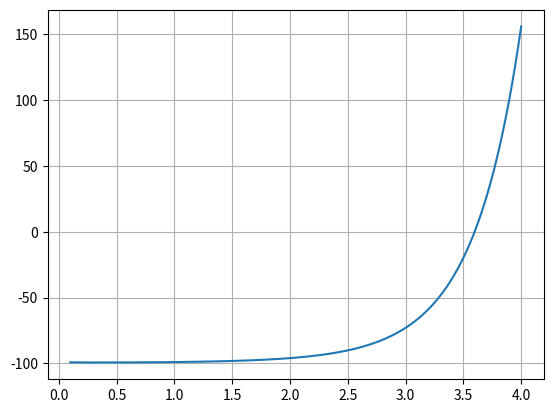

Recreate this plot in Python.
'''Resuelva la ecuacion pow(x,x)=100 a partir de una iteracion
de punto fijo
1.Convierta previamente la ecuacion a la forma x = g(x) para
su resolucion. Muestre su proceso.
2. Elabore un programa en Python que aplique una iteracion de
punto fijo sobre la forma obtenida en el item 1.
'''
import numpy as np
import matplotlib.pyplot as plt

f = lambda x: pow(x,x) - 100 #funcion de la que queremos
                             #hallar las raices
x = np.linspace(0.1,4,150)
y = f(x)
plt.plot(x,y)
plt.grid()
plt.show()

'se ve que cerca de x=3.5 hay un 0'

p0 = 3.5
iter_max = 50
error = 1e-5

g = lambda x: 2/np.log10(x) #funcion iterante
                            #hallada manualmente
p = np.array([p0])

for i in range(0,iter_max):
  p = np.append(p,g(p[i]))
  if abs(p[i]-p[i-1]) < error: #criterio del error absoluto
    break

print(p[i])